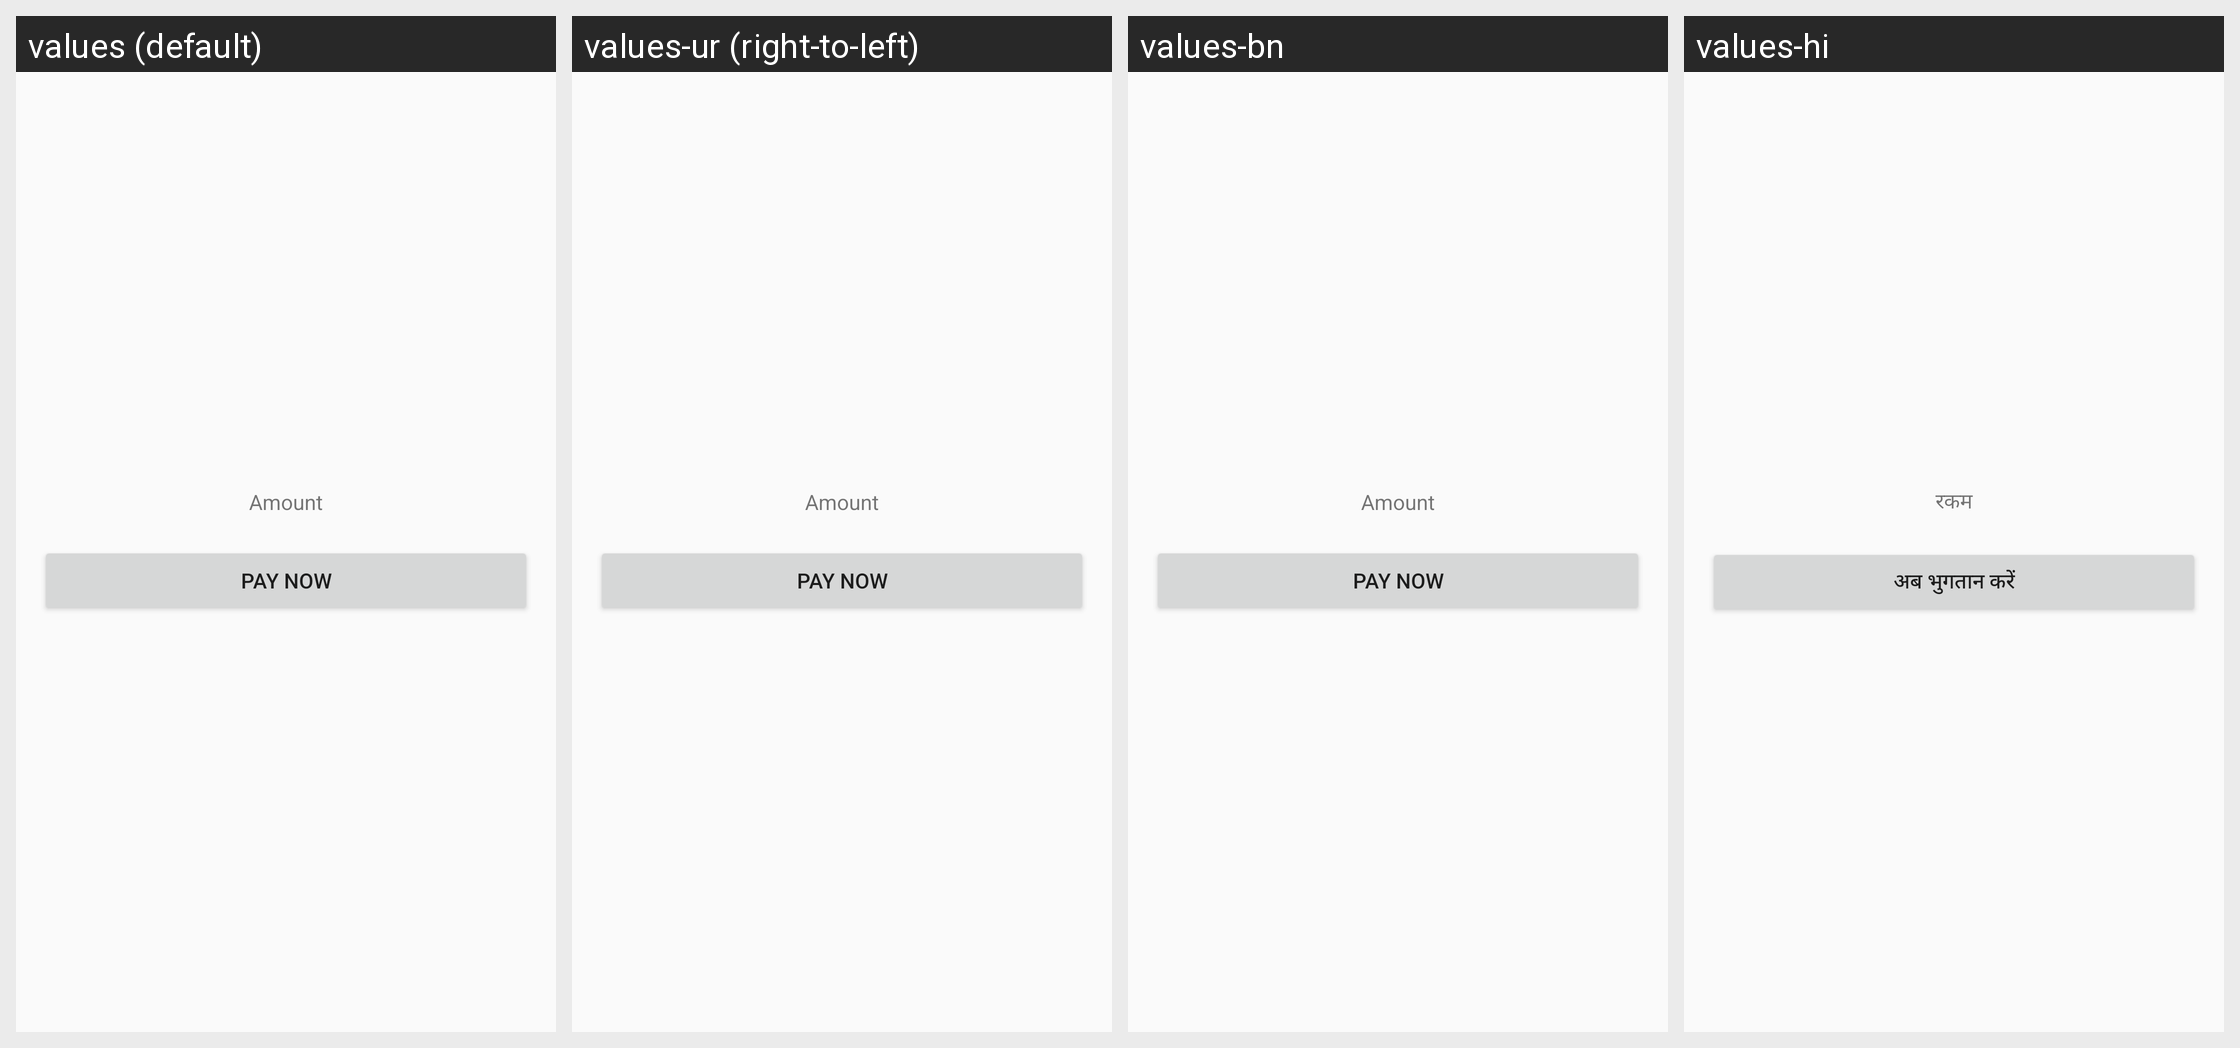

Here is an Android app screen in its default locale and in the app's own translations. Write out the translated-string differences for the strings that appear on this screen.
Android screen res/layout/paypal_activity_main.xml rendered under 4 locales, left to right: values (default), values-ur (right-to-left), values-bn, values-hi. Device: Nexus 5 (rendered at 1080×1920; each locale shown at half size, 540×960, under a caption strip naming it); theme AppTheme.NoActionBar.
Other locales in the repository, not shown: values-ar, values-ca, values-es, values-fr, values-ms, values-pt.
Strings drawn on this screen, with the default value and each locale's value (text and hints the layout hard-codes, and strings that could not be matched under every locale, appear in the picture but are not listed):

amount
  values: Amount
  values-ur: Amount
  values-bn: Amount
  values-hi: रकम

pay_now
  values: Pay Now
  values-ur: Pay Now
  values-bn: Pay Now
  values-hi: अब भुगतान करें
